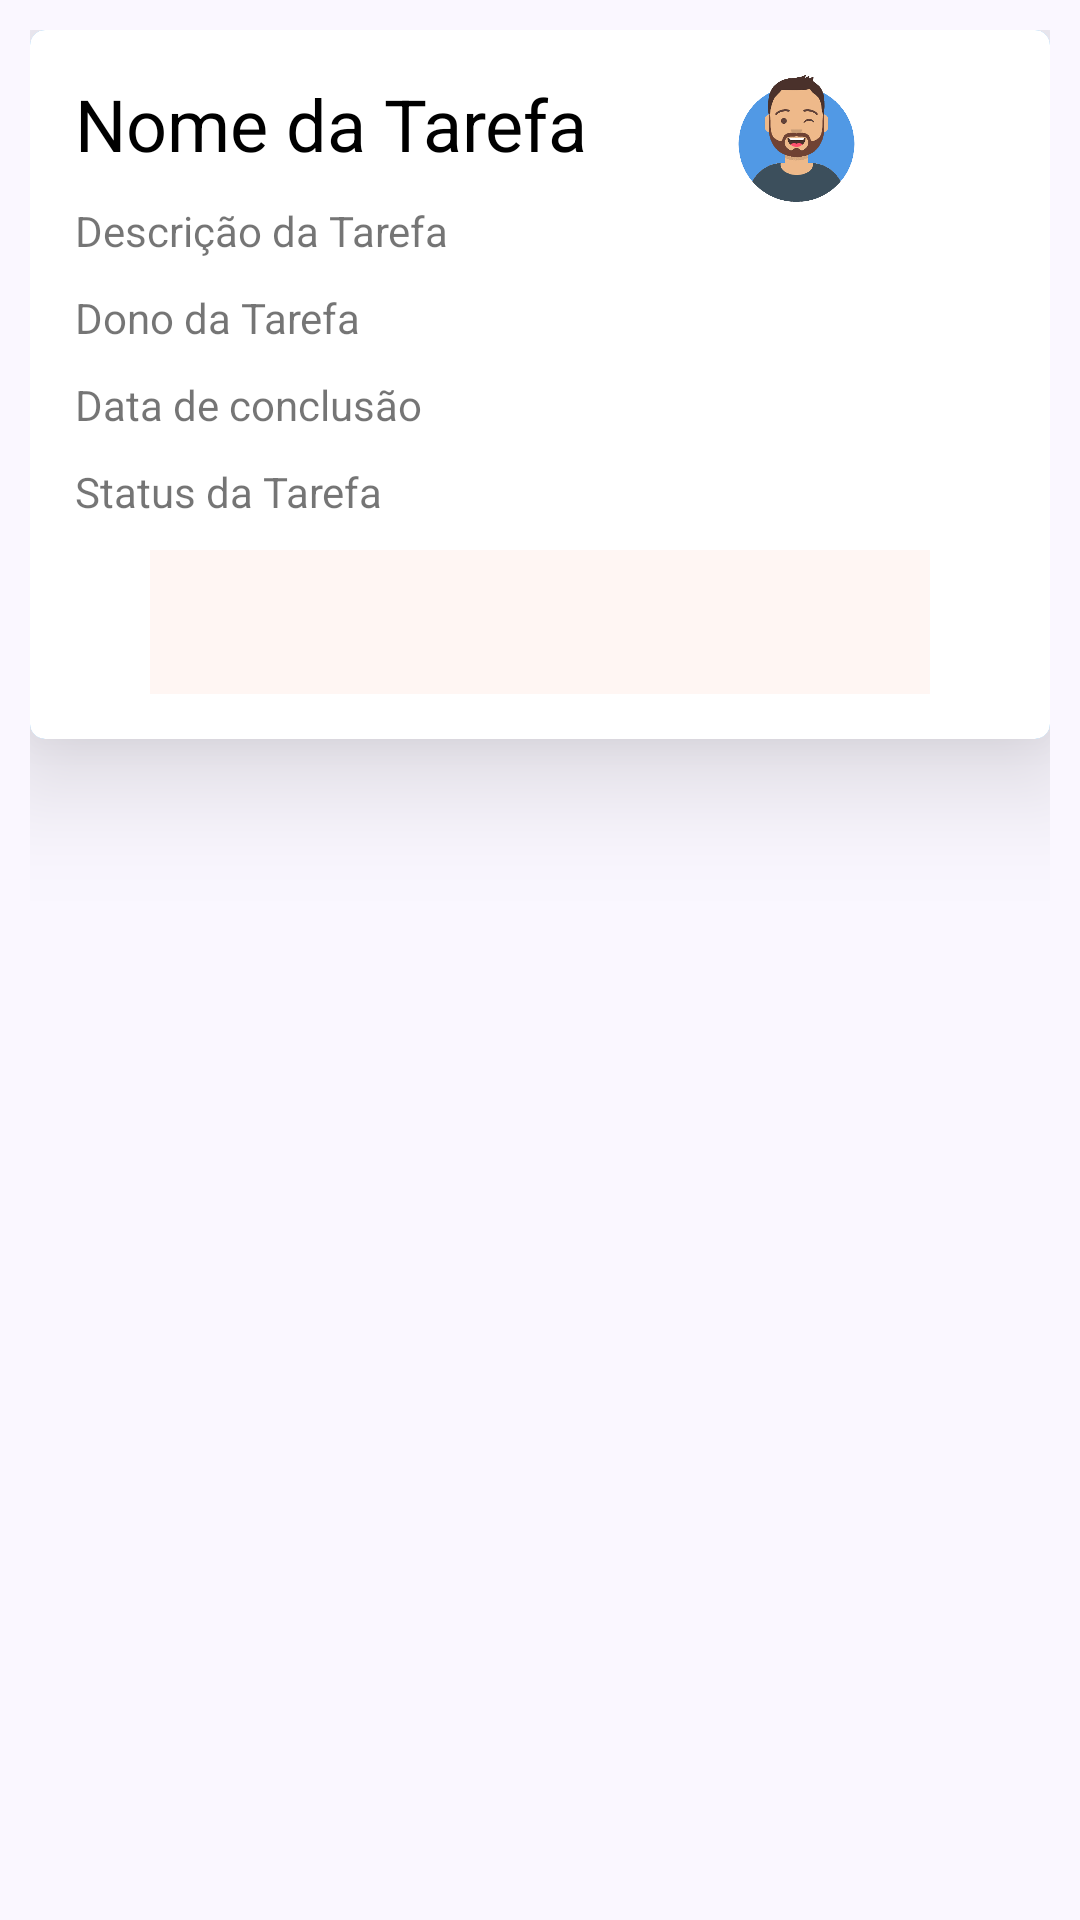

Write the Android layout XML for this screen, with the resource values it uses.
<!-- AndroidManifest.xml: application theme Theme.interacao -->
<!-- res/layout/card_list.xml -->
<?xml version="1.0" encoding="utf-8"?>
<LinearLayout xmlns:android="http://schemas.android.com/apk/res/android"
    xmlns:app="http://schemas.android.com/apk/res-auto"
    xmlns:tools="http://schemas.android.com/tools"
    android:layout_width="match_parent"
    android:layout_height="wrap_content"
    android:background="#086200EE"
    android:orientation="vertical"
    android:padding="10dp">

    <androidx.cardview.widget.CardView
        android:id="@+id/cardView"
        android:layout_width="match_parent"
        android:layout_height="wrap_content"
        android:layout_gravity="center"
        android:foregroundTint="#2196F3"
        app:cardBackgroundColor="#2196F3"
        app:cardCornerRadius="5dp"
        app:cardElevation="25dp">

        <LinearLayout
            android:layout_width="match_parent"
            android:layout_height="match_parent"
            android:animationCache="true"
            android:background="@color/white"
            android:orientation="vertical"
            android:padding="15dp">

            <LinearLayout
                android:layout_width="match_parent"
                android:layout_height="match_parent"
                android:layout_weight="0"
                android:orientation="horizontal">

                <TextView
                    android:id="@+id/textNome"
                    android:layout_width="wrap_content"
                    android:layout_height="wrap_content"
                    android:layout_marginBottom="10dp"
                    android:layout_weight="0"
                    android:background="@color/white"
                    android:text="Nome da Tarefa"
                    android:textColor="@color/black"
                    android:textSize="24sp" />

                <LinearLayout
                    android:layout_width="match_parent"
                    android:layout_height="match_parent"
                    android:layout_weight="0"
                    android:orientation="vertical">

                    <ImageView
                        android:id="@+id/imageView"
                        android:layout_width="wrap_content"
                        android:layout_height="wrap_content"
                        android:layout_gravity="end"
                        android:layout_weight="0"
                        android:background="@color/white"
                        app:srcCompat="@drawable/perfilimagem" />
                </LinearLayout>

            </LinearLayout>

            <TextView
                android:id="@+id/textDesc"
                android:layout_width="match_parent"
                android:layout_height="wrap_content"
                android:layout_marginBottom="10dp"
                android:layout_weight="0"
                android:background="@color/white"
                android:backgroundTint="@color/white"
                android:enabled="true"
                android:fadeScrollbars="true"
                android:foregroundTint="@color/white"
                android:text="Descrição da Tarefa" />

            <TextView
                android:id="@+id/textDono"
                android:layout_width="match_parent"
                android:layout_height="wrap_content"
                android:layout_marginBottom="10dp"
                android:layout_weight="0"
                android:background="@color/white"
                android:text="Dono da Tarefa" />

            <TextView
                android:id="@+id/textData"
                android:layout_width="match_parent"
                android:layout_height="wrap_content"
                android:layout_marginBottom="10dp"
                android:layout_weight="0"
                android:background="@color/white"
                android:text="Data de conclusão" />

            <TextView
                android:id="@+id/textStatus"
                android:layout_width="match_parent"
                android:layout_height="wrap_content"
                android:layout_marginBottom="10dp"
                android:layout_weight="0"
                android:background="@color/white"
                android:text="Status da Tarefa" />

            <ImageButton
                android:id="@+id/buttonDeletar"
                android:layout_width="match_parent"
                android:layout_height="wrap_content"
                android:layout_marginStart="25dp"
                android:layout_marginEnd="25dp"
                android:background="#0DFF5722"
                android:cropToPadding="true"
                android:minHeight="@android:dimen/app_icon_size"
                android:padding="10dp"
                android:scaleType="centerInside"
                android:tooltipText="Excluir tarefa"
                app:srcCompat="@drawable/ic_baseline_delete_forever_24"
                app:tint="#FF5722"
                tools:ignore="SpeakableTextPresentCheck" />

            <LinearLayout
                android:layout_width="match_parent"
                android:layout_height="match_parent"
                android:layout_weight="0"
                android:orientation="horizontal"></LinearLayout>

        </LinearLayout>
    </androidx.cardview.widget.CardView>

</LinearLayout>
<!-- resources referenced by this layout -->
<resources>
  <!-- drawable perfilimagem: png bitmap (drawable, 41469 bytes) -->
  <style name="Theme.interacao" parent="Theme.MaterialComponents.DayNight.DarkActionBar">
          
          <item name="colorPrimary">@color/purple_500</item>
          <item name="colorPrimaryVariant">@color/purple_700</item>
          <item name="colorOnPrimary">@color/white</item>
          
          <item name="colorSecondary">@color/teal_200</item>
          <item name="colorSecondaryVariant">@color/teal_700</item>
          <item name="colorOnSecondary">@color/black</item>
          
          <item name="android:statusBarColor" tools:targetApi="l">?attr/colorPrimaryVariant</item>
          
      </style>
  <!-- not gathered from this repository: default colours our renderer supplied (Android Studio template values) -->
  <color name="purple_500">#FF6200EE</color>
  <color name="purple_700">#FF3700B3</color>
  <color name="teal_200">#FF03DAC5</color>
  <color name="teal_700">#FF018786</color>
  <color name="black">#FF000000</color>
  <color name="white">#FFFFFFFF</color>
</resources>
